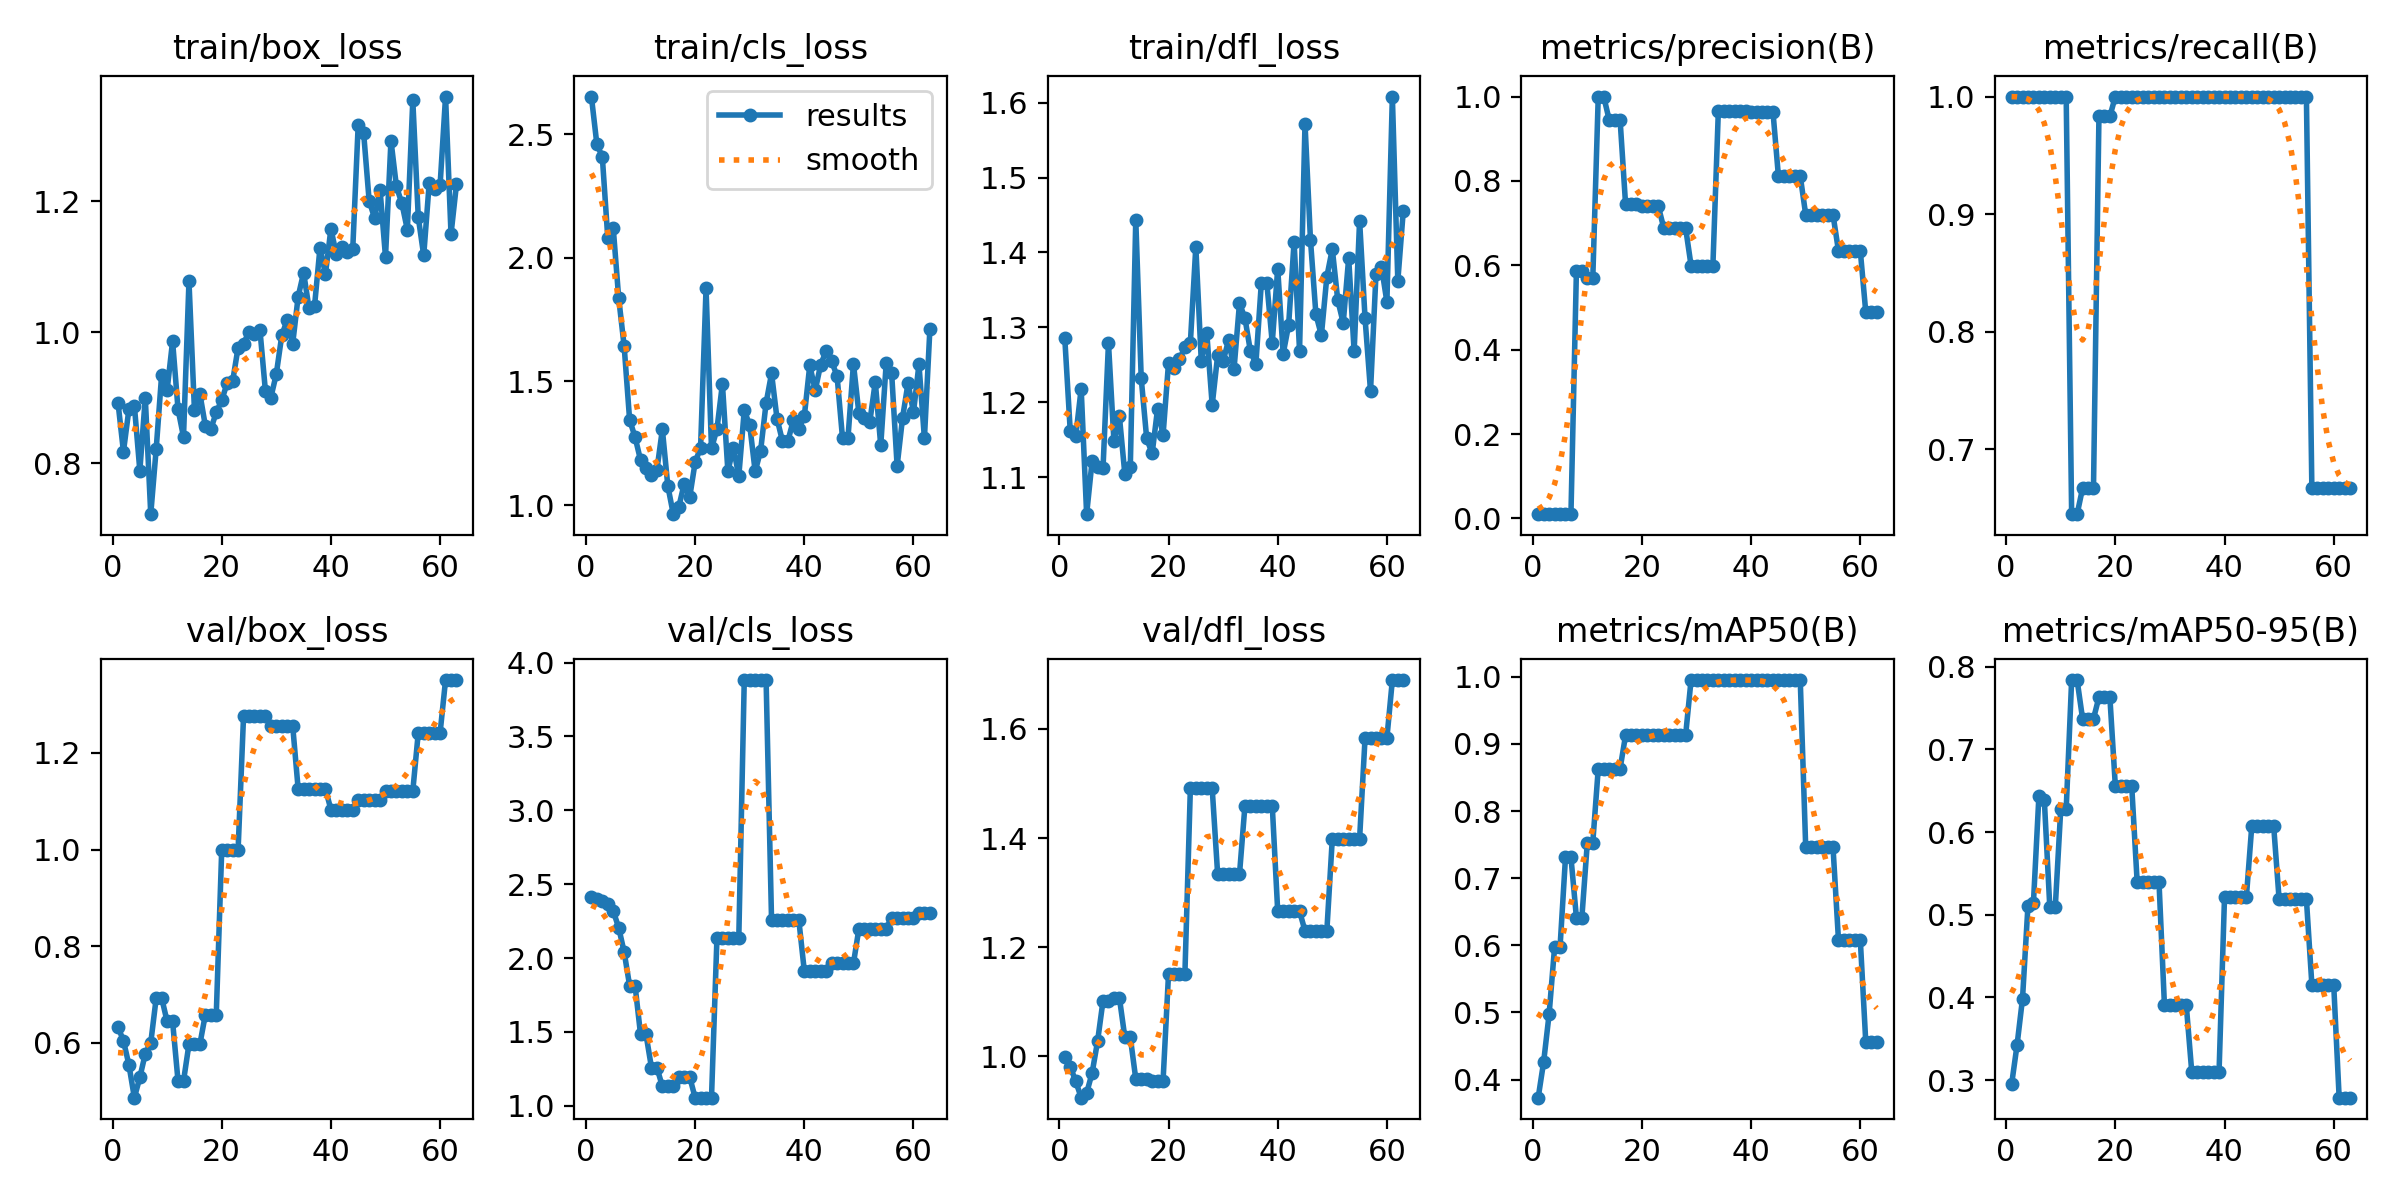

The file beside this chart, header and first rows:
epoch, train/box_loss, train/cls_loss, train/dfl_loss, metrics/precision(B), metrics/recall(B), metrics/mAP50(B), metrics/mAP50-95(B), val/box_loss, val/cls_loss, val/dfl_loss, lr/pg0, lr/pg1, lr/pg2
1, 0.8928, 2.652, 1.285, 0.01, 1, 0.3731, 0.2947, 0.6327, 2.415, 0.9982, 4e-05, 4e-05, 4e-05
2, 0.8179, 2.46, 1.161, 0.01, 1, 0.4264, 0.3424, 0.6041, 2.403, 0.9807, 9.9604e-05, 9.9604e-05, 9.9604e-05
3, 0.8826, 2.409, 1.154, 0.01, 1, 0.4975, 0.3985, 0.5544, 2.385, 0.9543, 0.0001587, 0.0001587, 0.0001587
4, 0.8882, 2.081, 1.218, 0.01, 1, 0.597, 0.5111, 0.4863, 2.365, 0.924, 0.0002174, 0.0002174, 0.0002174
5, 0.7889, 2.121, 1.05, 0.01, 1, 0.597, 0.5145, 0.5282, 2.318, 0.9325, 0.0002756, 0.0002756, 0.0002756
6, 0.9, 1.837, 1.121, 0.01, 1, 0.731, 0.6434, 0.5773, 2.206, 0.9692, 0.0003333, 0.0003333, 0.0003333
7, 0.7225, 1.643, 1.114, 0.01, 1, 0.731, 0.6384, 0.5999, 2.041, 1.027, 0.0003905, 0.0003905, 0.0003905
8, 0.8223, 1.345, 1.111, 0.5858, 1, 0.6413, 0.5091, 0.6928, 1.813, 1.101, 0.0004473, 0.0004473, 0.0004473
9, 0.9355, 1.274, 1.279, 0.5858, 1, 0.6413, 0.5091, 0.6928, 1.813, 1.101, 0.0005035, 0.0005035, 0.0005035
10, 0.9121, 1.182, 1.148, 0.569, 1, 0.753, 0.6275, 0.644, 1.484, 1.107, 0.0005593, 0.0005593, 0.0005593
11, 0.9865, 1.15, 1.181, 0.569, 1, 0.753, 0.6275, 0.644, 1.484, 1.107, 0.0006147, 0.0006147, 0.0006147
12, 0.8824, 1.123, 1.104, 1, 0.6446, 0.863, 0.784, 0.5206, 1.259, 1.035, 0.0006695, 0.0006695, 0.0006695
13, 0.8405, 1.142, 1.114, 1, 0.6446, 0.863, 0.784, 0.5206, 1.259, 1.035, 0.0007239, 0.0007239, 0.0007239
14, 1.078, 1.306, 1.444, 0.9449, 0.6667, 0.863, 0.7372, 0.5971, 1.131, 0.9585, 0.0007778, 0.0007778, 0.0007778
15, 0.8821, 1.077, 1.232, 0.9449, 0.6667, 0.863, 0.7372, 0.5971, 1.131, 0.9585, 0.0008312, 0.0008312, 0.0008312
16, 0.9061, 0.9629, 1.151, 0.9449, 0.6667, 0.863, 0.7372, 0.5971, 1.131, 0.9585, 0.0008842, 0.0008842, 0.0008842
17, 0.8574, 0.9913, 1.131, 0.7458, 0.9831, 0.9125, 0.7634, 0.6582, 1.196, 0.9549, 0.0009366, 0.0009366, 0.0009366
18, 0.8522, 1.086, 1.192, 0.7458, 0.9831, 0.9125, 0.7634, 0.6582, 1.196, 0.9549, 0.0009886, 0.0009886, 0.0009886
19, 0.8779, 1.031, 1.156, 0.7458, 0.9831, 0.9125, 0.7634, 0.6582, 1.196, 0.9549, 0.00104, 0.00104, 0.00104
20, 0.8963, 1.172, 1.252, 0.7398, 1, 0.9125, 0.6562, 0.9994, 1.055, 1.15, 0.001091, 0.001091, 0.001091
21, 0.9225, 1.232, 1.246, 0.7398, 1, 0.9125, 0.6562, 0.9994, 1.055, 1.15, 0.001142, 0.001142, 0.001142
22, 0.9254, 1.876, 1.257, 0.7398, 1, 0.9125, 0.6562, 0.9994, 1.055, 1.15, 0.001192, 0.001192, 0.001192
23, 0.9768, 1.229, 1.273, 0.7398, 1, 0.9125, 0.6562, 0.9994, 1.055, 1.15, 0.001241, 0.001241, 0.001241
24, 0.9828, 1.307, 1.279, 0.6885, 1, 0.9125, 0.5397, 1.277, 2.138, 1.491, 0.001291, 0.001291, 0.001291
25, 1.001, 1.49, 1.408, 0.6885, 1, 0.9125, 0.5397, 1.277, 2.138, 1.491, 0.001339, 0.001339, 0.001339
26, 0.9968, 1.137, 1.255, 0.6885, 1, 0.9125, 0.5397, 1.277, 2.138, 1.491, 0.001388, 0.001388, 0.001388
27, 1.004, 1.232, 1.293, 0.6885, 1, 0.9125, 0.5397, 1.277, 2.138, 1.491, 0.001435, 0.001435, 0.001435
28, 0.9107, 1.118, 1.196, 0.6885, 1, 0.9125, 0.5397, 1.277, 2.138, 1.491, 0.001483, 0.001483, 0.001483
29, 0.9004, 1.383, 1.262, 0.5995, 1, 0.995, 0.3903, 1.256, 3.882, 1.334, 0.001529, 0.001529, 0.001529
30, 0.9364, 1.323, 1.255, 0.5995, 1, 0.995, 0.3903, 1.256, 3.882, 1.334, 0.001576, 0.001576, 0.001576
31, 0.9952, 1.136, 1.283, 0.5995, 1, 0.995, 0.3903, 1.256, 3.882, 1.334, 0.001621, 0.001621, 0.001621
32, 1.019, 1.22, 1.244, 0.5995, 1, 0.995, 0.3903, 1.256, 3.882, 1.334, 0.001667, 0.001667, 0.001667
33, 0.9826, 1.412, 1.332, 0.5995, 1, 0.995, 0.3903, 1.256, 3.882, 1.334, 0.001712, 0.001712, 0.001712
34, 1.054, 1.532, 1.312, 0.9666, 1, 0.995, 0.31, 1.125, 2.256, 1.46, 0.001739, 0.001739, 0.001739
35, 1.091, 1.349, 1.268, 0.9666, 1, 0.995, 0.31, 1.125, 2.256, 1.46, 0.001739, 0.001739, 0.001739
36, 1.036, 1.258, 1.251, 0.9666, 1, 0.995, 0.31, 1.125, 2.256, 1.46, 0.001731, 0.001731, 0.001731
37, 1.04, 1.259, 1.359, 0.9666, 1, 0.995, 0.31, 1.125, 2.256, 1.46, 0.001723, 0.001723, 0.001723
38, 1.129, 1.344, 1.36, 0.9666, 1, 0.995, 0.31, 1.125, 2.256, 1.46, 0.001715, 0.001715, 0.001715
39, 1.089, 1.309, 1.279, 0.9666, 1, 0.995, 0.31, 1.125, 2.256, 1.46, 0.001707, 0.001707, 0.001707
40, 1.158, 1.359, 1.378, 0.9645, 1, 0.995, 0.5212, 1.083, 1.912, 1.266, 0.001699, 0.001699, 0.001699
41, 1.119, 1.565, 1.264, 0.9645, 1, 0.995, 0.5212, 1.083, 1.912, 1.266, 0.001691, 0.001691, 0.001691
42, 1.13, 1.464, 1.303, 0.9645, 1, 0.995, 0.5212, 1.083, 1.912, 1.266, 0.001683, 0.001683, 0.001683
43, 1.123, 1.568, 1.414, 0.9645, 1, 0.995, 0.5212, 1.083, 1.912, 1.266, 0.001675, 0.001675, 0.001675
44, 1.127, 1.622, 1.269, 0.9645, 1, 0.995, 0.5212, 1.083, 1.912, 1.266, 0.001667, 0.001667, 0.001667
45, 1.317, 1.582, 1.572, 0.8115, 1, 0.995, 0.6079, 1.102, 1.964, 1.23, 0.001659, 0.001659, 0.001659
46, 1.304, 1.522, 1.417, 0.8115, 1, 0.995, 0.6079, 1.102, 1.964, 1.23, 0.001651, 0.001651, 0.001651
47, 1.201, 1.27, 1.317, 0.8115, 1, 0.995, 0.6079, 1.102, 1.964, 1.23, 0.001644, 0.001644, 0.001644
48, 1.174, 1.272, 1.289, 0.8115, 1, 0.995, 0.6079, 1.102, 1.964, 1.23, 0.001636, 0.001636, 0.001636
49, 1.217, 1.571, 1.368, 0.8115, 1, 0.995, 0.6079, 1.102, 1.964, 1.23, 0.001628, 0.001628, 0.001628
50, 1.115, 1.371, 1.405, 0.72, 1, 0.7462, 0.5189, 1.121, 2.199, 1.399, 0.00162, 0.00162, 0.00162
51, 1.292, 1.353, 1.336, 0.72, 1, 0.7462, 0.5189, 1.121, 2.199, 1.399, 0.001612, 0.001612, 0.001612
52, 1.223, 1.337, 1.306, 0.72, 1, 0.7462, 0.5189, 1.121, 2.199, 1.399, 0.001604, 0.001604, 0.001604
53, 1.197, 1.498, 1.393, 0.72, 1, 0.7462, 0.5189, 1.121, 2.199, 1.399, 0.001596, 0.001596, 0.001596
54, 1.157, 1.241, 1.268, 0.72, 1, 0.7462, 0.5189, 1.121, 2.199, 1.399, 0.001588, 0.001588, 0.001588
55, 1.354, 1.573, 1.442, 0.72, 1, 0.7462, 0.5189, 1.121, 2.199, 1.399, 0.00158, 0.00158, 0.00158
56, 1.176, 1.533, 1.312, 0.6344, 0.6667, 0.6083, 0.4156, 1.242, 2.274, 1.583, 0.001572, 0.001572, 0.001572
57, 1.117, 1.158, 1.215, 0.6344, 0.6667, 0.6083, 0.4156, 1.242, 2.274, 1.583, 0.001564, 0.001564, 0.001564
58, 1.227, 1.353, 1.371, 0.6344, 0.6667, 0.6083, 0.4156, 1.242, 2.274, 1.583, 0.001556, 0.001556, 0.001556
59, 1.219, 1.493, 1.381, 0.6344, 0.6667, 0.6083, 0.4156, 1.242, 2.274, 1.583, 0.001549, 0.001549, 0.001549
60, 1.225, 1.375, 1.334, 0.6344, 0.6667, 0.6083, 0.4156, 1.242, 2.274, 1.583, 0.001541, 0.001541, 0.001541
... 3 more rows
